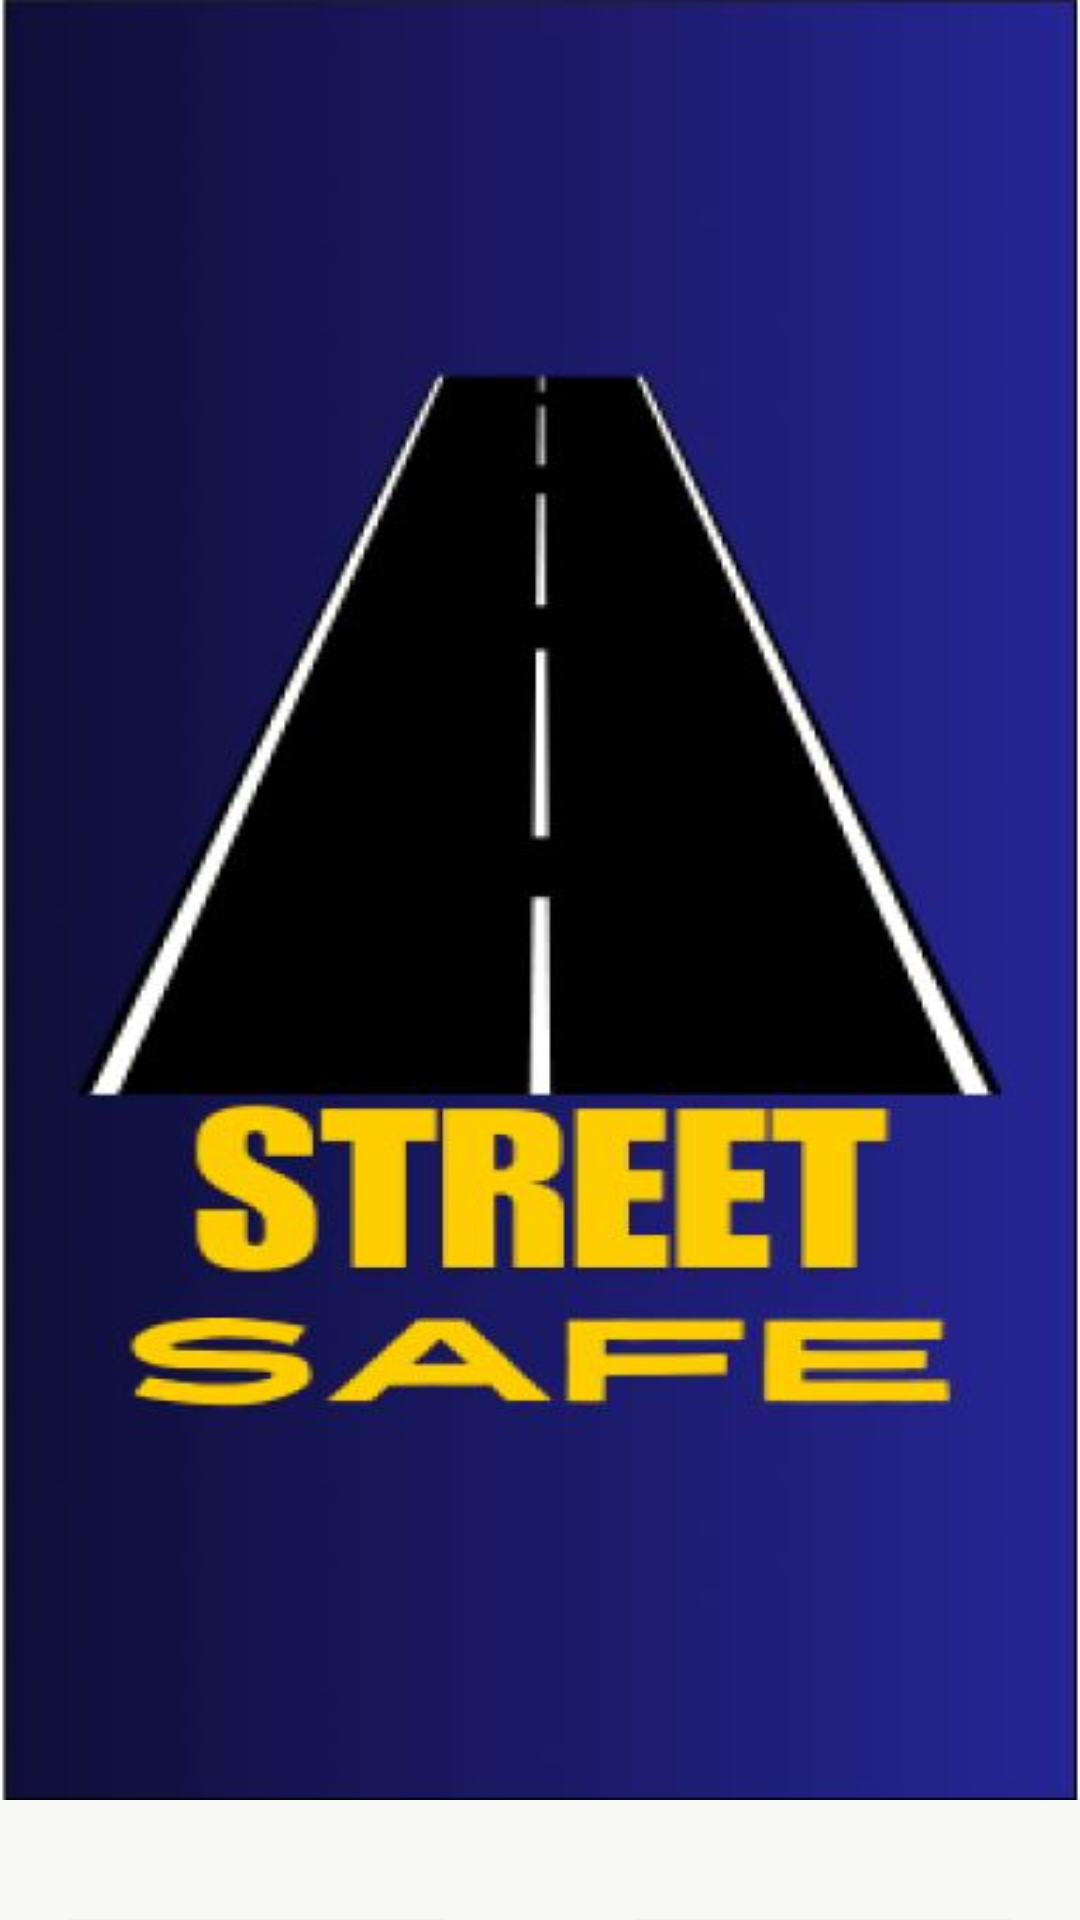

Layout XML and referenced resources for this Android screen:
<!-- AndroidManifest.xml: application theme Theme.Techtonic -->
<!-- res/layout/activity_signin_sign_up.xml -->
<?xml version="1.0" encoding="utf-8"?>
<androidx.constraintlayout.widget.ConstraintLayout xmlns:android="http://schemas.android.com/apk/res/android"
    xmlns:app="http://schemas.android.com/apk/res-auto"
    xmlns:tools="http://schemas.android.com/tools"
    android:id="@+id/main"
    android:layout_width="match_parent"
    android:layout_height="match_parent"
    android:background="@color/background"
    tools:context=".Authentication.SigninSignUp">

    <androidx.constraintlayout.widget.ConstraintLayout
        android:id="@+id/logo"
        android:layout_width="match_parent"
        android:layout_height="600dp"
        android:layout_gravity="center"
        android:background="@drawable/logo"
        app:layout_constraintEnd_toEndOf="parent"
        app:layout_constraintStart_toStartOf="parent"
        app:layout_constraintTop_toTopOf="parent" />


    <Button
        android:id="@+id/signUpButton"
        android:layout_width="140dp"
        android:layout_height="50dp"
        android:layout_marginStart="16dp"
        android:layout_marginTop="40dp"
        android:background="@drawable/border"
        android:text="Sign Up"
        android:textAllCaps="false"
        android:textColor="@color/black"
        app:backgroundTint="@color/white"
        app:layout_constraintStart_toStartOf="parent"
        app:layout_constraintTop_toBottomOf="@+id/logo" />


    <Button
        android:id="@+id/signInButton"
        android:layout_width="140dp"
        android:layout_height="50dp"
        android:layout_marginTop="40dp"
        android:layout_marginEnd="16dp"
        android:background="@drawable/border"
        app:backgroundTint="@color/Blue"
        android:text="Sign In"
        android:textAllCaps="false"
        android:textColor="@color/white"
        app:layout_constraintEnd_toEndOf="parent"
        app:layout_constraintHorizontal_bias="1.0"
        app:layout_constraintStart_toEndOf="@+id/signUpButton"
        app:layout_constraintTop_toBottomOf="@+id/logo" />


</androidx.constraintlayout.widget.ConstraintLayout>
<!-- resources referenced by this layout -->
<resources>
  <color name="Blue">#242289</color>
  <color name="background">#F8F9F7</color>
  <color name="black">#000000</color>
  <color name="white">#FFFFFFFF</color>
  <!-- drawable border (drawable) -->
  <?xml version="1.0" encoding="utf-8"?>
  <layer-list xmlns:android="http://schemas.android.com/apk/res/android">
      <item>
          <shape android:shape="rectangle">
              <solid android:color="@color/white"/>
              <corners android:radius="10dp"/>
          </shape>
      </item>
      <item android:left="2dp" android:right="2dp" android:top="2dp" android:bottom="2dp">
          <shape android:shape="rectangle">
              <stroke android:width="1dp" android:color="@color/black"/>
              <corners android:radius="10dp"/>
          </shape>
      </item>
  </layer-list>
  <!-- drawable logo: jpg bitmap (drawable, 27951 bytes) -->
  <style name="Theme.Techtonic" parent="Base.Theme.Techtonic" />
  <style name="Base.Theme.Techtonic" parent="Theme.Material3.DayNight.NoActionBar">
  
      </style>
</resources>
